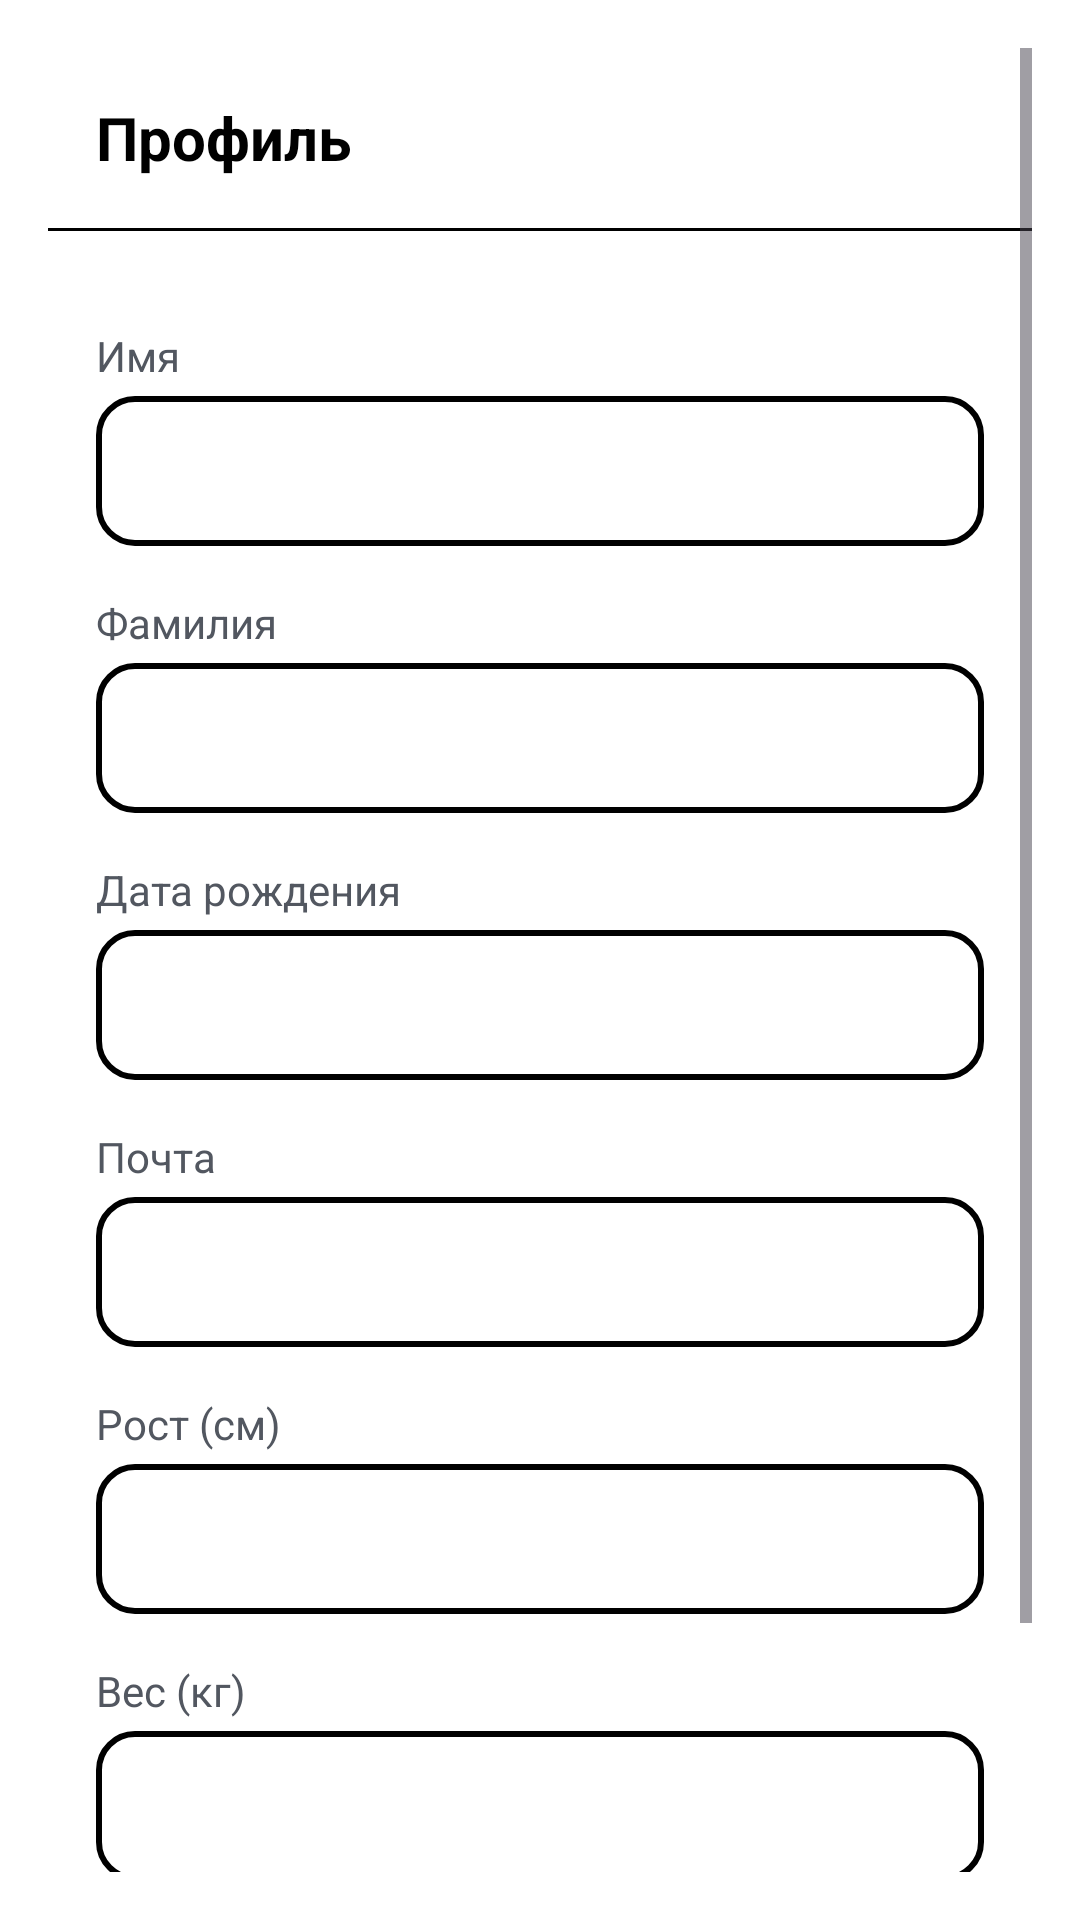

Layout XML and referenced resources for this Android screen:
<!-- AndroidManifest.xml: application theme Theme.Mytest -->
<!-- res/layout/activity_profile.xml -->
<?xml version="1.0" encoding="utf-8"?>
<ScrollView xmlns:android="http://schemas.android.com/apk/res/android"
    android:layout_width="match_parent"
    android:layout_height="match_parent"
    android:background="#FFFFFF"
    android:padding="16dp"
    android:fillViewport="true">

    <LinearLayout
        android:layout_width="match_parent"
        android:layout_height="wrap_content"
        android:orientation="vertical">

        
        <LinearLayout
            android:layout_width="match_parent"
            android:layout_height="60dp"
            android:orientation="horizontal"
            android:gravity="center_vertical"
            android:paddingStart="16dp"
            android:paddingEnd="16dp">

            <TextView
                android:layout_width="wrap_content"
                android:layout_height="wrap_content"
                android:text="Профиль"
                android:textSize="20sp"
                android:textColor="#000000"
                android:textStyle="bold" />

        </LinearLayout>

        
        <View
            android:layout_width="match_parent"
            android:layout_height="1dp"
            android:background="#000000"
            android:layout_marginBottom="16dp" />

        
        <LinearLayout
            android:layout_width="match_parent"
            android:layout_height="wrap_content"
            android:orientation="vertical"
            android:background="@drawable/profile_background"
            android:padding="16dp">

            
            <TextView
                android:layout_width="match_parent"
                android:layout_height="wrap_content"
                android:text="Имя"
                android:textSize="14sp"
                android:textColor="#525760"
                android:layout_marginBottom="4dp" />

            <EditText
                android:id="@+id/profileFirstName"
                android:layout_width="match_parent"
                android:layout_height="50dp"
                android:background="@drawable/edittext_background"
                android:paddingStart="16dp"
                android:paddingEnd="16dp"
                android:textSize="16sp"
                android:textColor="#000000"
                android:layout_marginBottom="16dp" />

            
            <TextView
                android:layout_width="match_parent"
                android:layout_height="wrap_content"
                android:text="Фамилия"
                android:textSize="14sp"
                android:textColor="#525760"
                android:layout_marginBottom="4dp" />

            <EditText
                android:id="@+id/profileLastName"
                android:layout_width="match_parent"
                android:layout_height="50dp"
                android:background="@drawable/edittext_background"
                android:paddingStart="16dp"
                android:paddingEnd="16dp"
                android:textSize="16sp"
                android:textColor="#000000"
                android:layout_marginBottom="16dp" />

            
            <TextView
                android:layout_width="match_parent"
                android:layout_height="wrap_content"
                android:text="Дата рождения"
                android:textSize="14sp"
                android:textColor="#525760"
                android:layout_marginBottom="4dp" />

            <EditText
                android:id="@+id/profileBirthDate"
                android:layout_width="match_parent"
                android:layout_height="50dp"
                android:background="@drawable/edittext_background"
                android:paddingStart="16dp"
                android:paddingEnd="16dp"
                android:textSize="16sp"
                android:textColor="#000000"
                android:layout_marginBottom="16dp" />

            
            <TextView
                android:layout_width="match_parent"
                android:layout_height="wrap_content"
                android:text="Почта"
                android:textSize="14sp"
                android:textColor="#525760"
                android:layout_marginBottom="4dp" />

            <EditText
                android:id="@+id/profileEmail"
                android:layout_width="match_parent"
                android:layout_height="50dp"
                android:background="@drawable/edittext_background"
                android:paddingStart="16dp"
                android:paddingEnd="16dp"
                android:textSize="16sp"
                android:textColor="#000000"
                android:inputType="textEmailAddress"
                android:layout_marginBottom="16dp" />

            
            <TextView
                android:layout_width="match_parent"
                android:layout_height="wrap_content"
                android:text="Рост (см)"
                android:textSize="14sp"
                android:textColor="#525760"
                android:layout_marginBottom="4dp" />

            <EditText
                android:id="@+id/profileHeight"
                android:layout_width="match_parent"
                android:layout_height="50dp"
                android:background="@drawable/edittext_background"
                android:paddingStart="16dp"
                android:paddingEnd="16dp"
                android:textSize="16sp"
                android:textColor="#000000"
                android:inputType="number"
                android:layout_marginBottom="16dp" />

            
            <TextView
                android:layout_width="match_parent"
                android:layout_height="wrap_content"
                android:text="Вес (кг)"
                android:textSize="14sp"
                android:textColor="#525760"
                android:layout_marginBottom="4dp" />

            <EditText
                android:id="@+id/profileWeight"
                android:layout_width="match_parent"
                android:layout_height="50dp"
                android:background="@drawable/edittext_background"
                android:paddingStart="16dp"
                android:paddingEnd="16dp"
                android:textSize="16sp"
                android:textColor="#000000"
                android:inputType="numberDecimal"
                android:layout_marginBottom="24dp" />

        </LinearLayout>

        
        <LinearLayout
            android:layout_width="match_parent"
            android:layout_height="wrap_content"
            android:orientation="horizontal"
            android:gravity="end"
            android:layout_marginTop="24dp">

            <LinearLayout
                android:id="@+id/saveProfileButton"
                android:layout_width="140dp"
                android:layout_height="50dp"
                android:orientation="horizontal"
                android:gravity="center"
                android:background="@drawable/black_button_background">

                <TextView
                    android:layout_width="wrap_content"
                    android:layout_height="wrap_content"
                    android:text="Сохранить"
                    android:textSize="16sp"
                    android:textColor="#FFFFFF"
                    android:textStyle="bold" />

            </LinearLayout>

        </LinearLayout>

    </LinearLayout>

</ScrollView>
<!-- resources referenced by this layout -->
<resources>
  <!-- drawable black_button_background (drawable) -->
  <?xml version="1.0" encoding="utf-8"?>
  <shape xmlns:android="http://schemas.android.com/apk/res/android">
      <solid android:color="#000000" />
      <stroke android:width="1dp" android:color="#000000" />
      <corners android:radius="20dp" />
  </shape>
  <!-- drawable edittext_background (drawable) -->
  <?xml version="1.0" encoding="utf-8"?>
  <shape xmlns:android="http://schemas.android.com/apk/res/android">
      
      <solid android:color="@android:color/transparent" />
      
      <corners android:radius="12dp" />
      
      <stroke
          android:width="2dp"
          android:color="@color/black" />
  </shape>
  <style name="Theme.Mytest" parent="Base.Theme.Mytest" />
  <color name="black">#FF000000</color>
  <style name="Base.Theme.Mytest" parent="Theme.Material3.DayNight.NoActionBar">
          <item name="colorPrimary">@color/black</item>
          <item name="colorPrimaryVariant">@color/black</item>
          <item name="colorOnPrimary">@color/white</item>
  
          
          <item name="android:statusBarColor">@color/orange</item>
          <item name="android:windowLightStatusBar">true</item> 
      </style>
  <color name="white">#FFFFFFFF</color>
  <color name="orange">#ffb94f</color>
</resources>
